Dataset: patch_dataset (GitHub, anurag3401/High_Resolution_Histopathology_AI). Classes: benign, malignant.

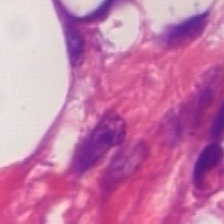
Label: malignant

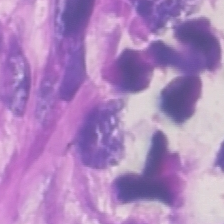
Label: malignant

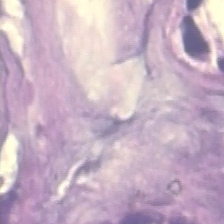
Label: benign

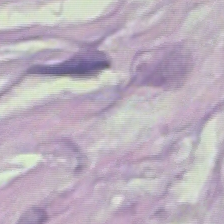
Label: benign

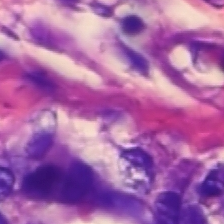
Label: benign

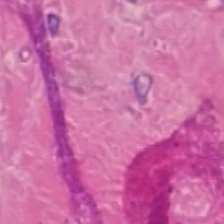
Label: malignant
